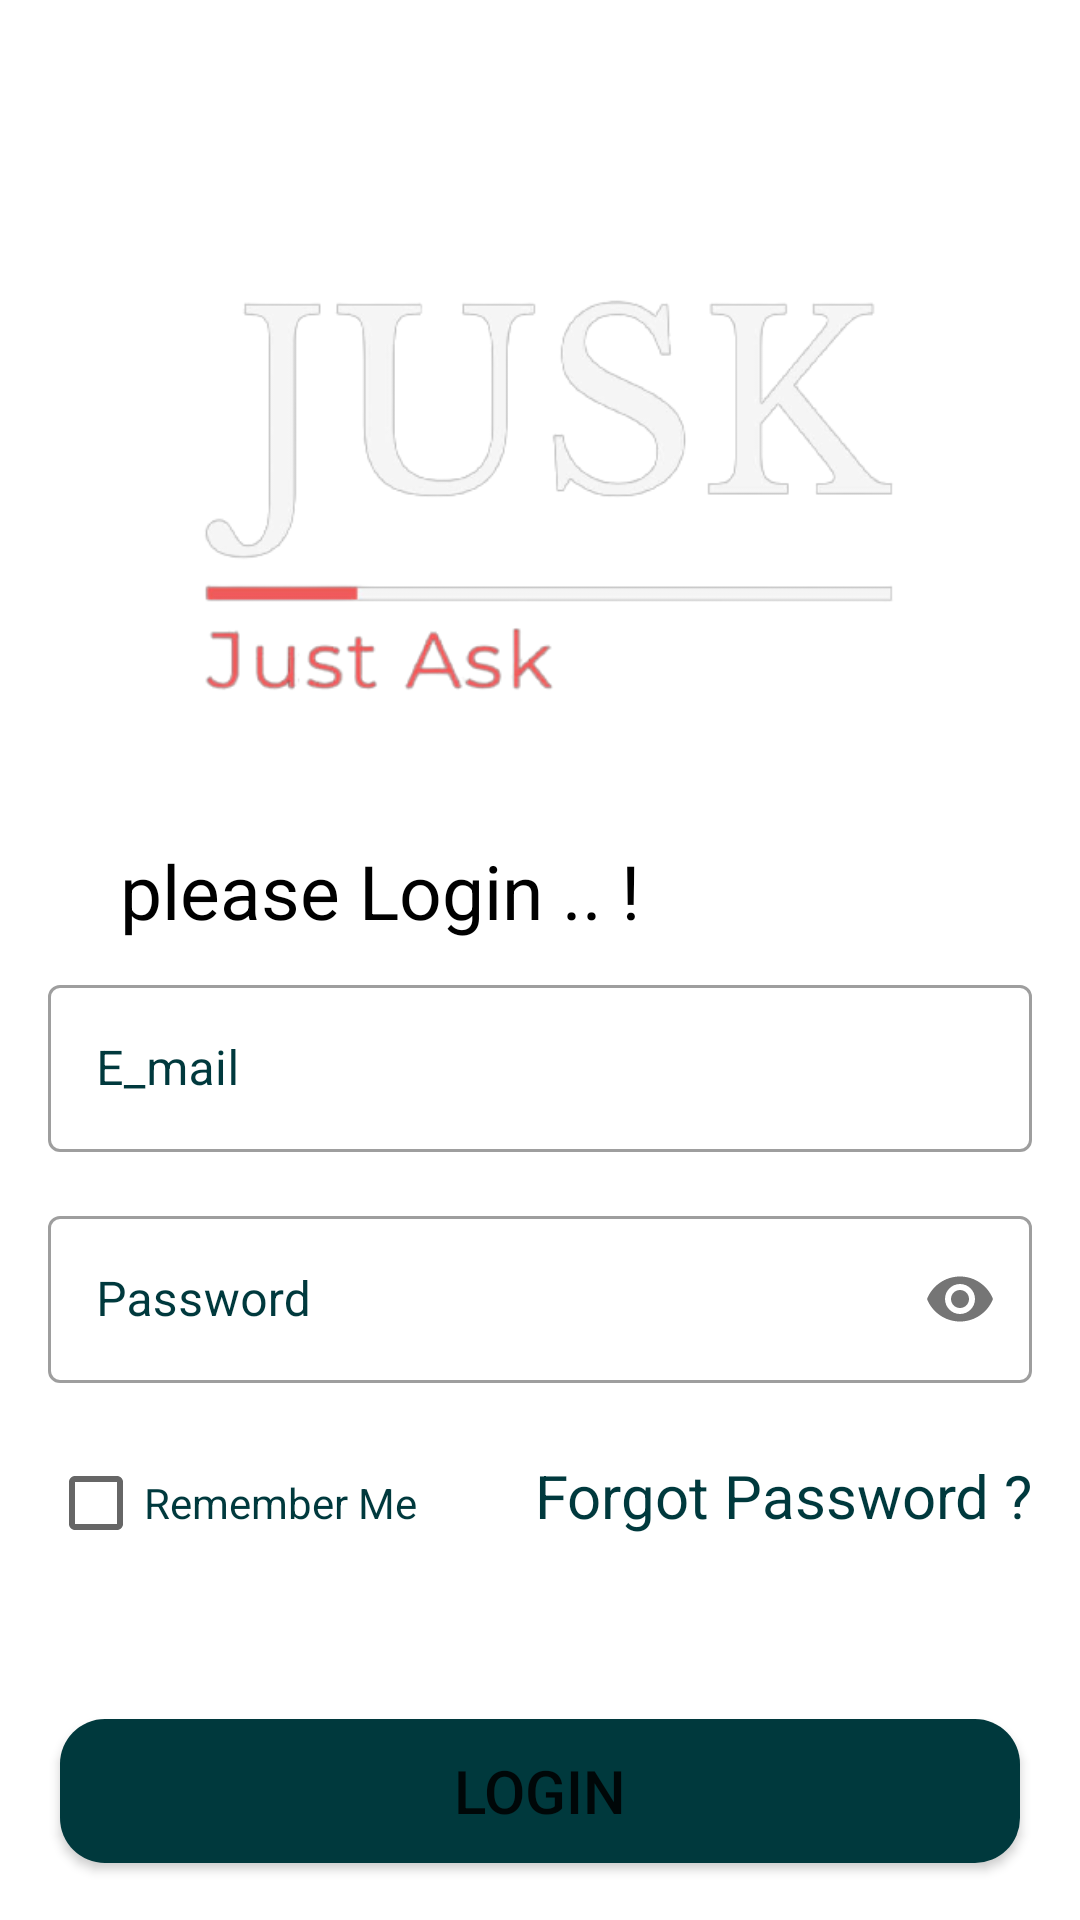

Write the Android layout XML for this screen, with the resource values it uses.
<!-- AndroidManifest.xml: application theme Theme.OnlineShopping -->
<!-- res/layout/activity_main.xml -->
<?xml version="1.0" encoding="utf-8"?>
<androidx.constraintlayout.widget.ConstraintLayout xmlns:android="http://schemas.android.com/apk/res/android"
    xmlns:app="http://schemas.android.com/apk/res-auto"
    xmlns:tools="http://schemas.android.com/tools"
    android:layout_width="match_parent"
    android:layout_height="match_parent"
    android:background="@drawable/login"
    tools:context=".ui.MainActivity"
    >

    <com.google.android.material.textfield.TextInputLayout
        android:id="@+id/textInputLayout"
        style="@style/Widget.MaterialComponents.TextInputLayout.OutlinedBox"
        android:layout_width="match_parent"
        android:layout_height="wrap_content"
        android:layout_marginStart="16dp"
        android:layout_marginTop="20dp"
        android:layout_marginEnd="16dp"
        android:textColorHint="@color/richBlack"
        app:layout_constraintEnd_toEndOf="parent"
        app:layout_constraintStart_toStartOf="parent"
        app:layout_constraintTop_toBottomOf="@+id/imageView2">

        <com.google.android.material.textfield.TextInputEditText
            android:id="@+id/emailLogin"
            android:layout_width="match_parent"
            android:layout_height="wrap_content"
            android:background="@drawable/edit_text_you"
            android:hint="E_mail"
            android:inputType="textEmailAddress" />
    </com.google.android.material.textfield.TextInputLayout>

    <com.google.android.material.textfield.TextInputLayout
        android:id="@+id/textInputLayout3"
        android:layout_width="match_parent"
        android:layout_height="wrap_content"
        android:layout_margin="16dp"
        style="@style/Widget.MaterialComponents.TextInputLayout.OutlinedBox"
        app:layout_constraintStart_toStartOf="parent"
        app:layout_constraintTop_toBottomOf="@+id/textInputLayout"
        app:passwordToggleEnabled="true"
        android:textColorHint="@color/richBlack">

        <com.google.android.material.textfield.TextInputEditText
            android:id="@+id/passwordLogin"
            android:layout_width="match_parent"
            android:background="@drawable/edit_text_you"
            android:layout_height="wrap_content"
            android:hint="Password"
            android:inputType="numberPassword"
            />
    </com.google.android.material.textfield.TextInputLayout>

    <CheckBox
        android:id="@+id/check"
        android:layout_width="wrap_content"
        android:layout_height="wrap_content"
        android:layout_gravity="center"
        android:layout_margin="16dp"
        android:text="Remember Me"
        android:textColor="@color/richBlack"
        app:layout_constraintStart_toStartOf="parent"
        app:layout_constraintTop_toBottomOf="@+id/textInputLayout3" />

    <Button
        android:id="@+id/btnLogin"
        android:layout_width="match_parent"
        android:layout_height="wrap_content"
        android:layout_marginStart="20dp"
        android:layout_marginTop="48dp"
        android:layout_marginEnd="20dp"
        android:background="@drawable/redius"
        android:backgroundTint="@color/richBlack"
        android:text="Login"
        android:textSize="20sp"
        app:layout_constraintEnd_toEndOf="parent"
        app:layout_constraintHorizontal_bias="0.0"
        app:layout_constraintStart_toStartOf="parent"
        app:layout_constraintTop_toBottomOf="@+id/check" />

    <Button
        android:id="@+id/btnSignUp"
        android:layout_width="match_parent"
        android:layout_height="wrap_content"
        android:layout_marginStart="20dp"
        android:layout_marginTop="44dp"
        android:layout_marginEnd="20dp"
        android:background="@drawable/redius"
        android:backgroundTint="@color/richBlack"
        android:text="SignUp"
        android:textSize="20sp"
        app:layout_constraintEnd_toEndOf="parent"
        app:layout_constraintHorizontal_bias="0.0"
        app:layout_constraintStart_toStartOf="parent"
        app:layout_constraintTop_toBottomOf="@+id/btnLogin" />

    <TextView
        android:id="@+id/forgotTextView"
        android:layout_width="wrap_content"
        android:layout_height="wrap_content"
        android:layout_marginEnd="16dp"
        android:layout_marginTop="24dp"
        android:clickable="true"
        android:text="Forgot Password ?"
        android:textColor="@color/richBlack"
        android:textSize="20sp"
        app:layout_constraintEnd_toEndOf="parent"
        app:layout_constraintTop_toBottomOf="@+id/textInputLayout3" />

    <ImageView
        android:id="@+id/imageView2"
        android:layout_width="338dp"
        android:layout_height="293dp"
        android:layout_margin="10dp"
        android:layout_marginTop="16dp"
        android:src="@drawable/sss"
        app:layout_constraintEnd_toEndOf="parent"
        app:layout_constraintHorizontal_bias="0.497"
        app:layout_constraintStart_toStartOf="parent"
        app:layout_constraintTop_toTopOf="parent" />

    <Button
        android:id="@+id/button"
        android:layout_width="wrap_content"
        android:layout_height="wrap_content"
        android:layout_marginStart="168dp"
        android:layout_marginTop="84dp"
        android:text="Button"
        app:layout_constraintStart_toStartOf="parent"
        app:layout_constraintTop_toBottomOf="@+id/btnSignUp" />

    <TextView
        android:id="@+id/textView"
        android:layout_width="wrap_content"
        android:layout_height="wrap_content"
        android:layout_marginStart="40dp"
        android:layout_marginBottom="1dp"
        android:text="please Login .. !"
        android:textSize="25sp"
android:textColor="@color/black"
        app:layout_constraintBottom_toTopOf="@+id/textInputLayout"
        app:layout_constraintStart_toStartOf="parent"
        app:layout_constraintTop_toTopOf="parent"
        app:layout_constraintVertical_bias="0.971" />

</androidx.constraintlayout.widget.ConstraintLayout>
<!-- resources referenced by this layout -->
<resources>
  <color name="black">#FF000000</color>
  <color name="richBlack">#00393D</color>
  <!-- drawable redius (drawable) -->
  <?xml version="1.0" encoding="utf-8"?>
  <shape xmlns:android="http://schemas.android.com/apk/res/android"
      android:shape="rectangle">
      <solid android:color="@color/richBlack" />
      <corners android:radius="15dp" />
  </shape>
  <!-- drawable sss: png bitmap (drawable-v24, 43341 bytes) -->
  <style name="Theme.OnlineShopping" parent="Theme.MaterialComponents.DayNight.DarkActionBar">
          
          <item name="colorPrimary">@color/blue</item>
          <item name="colorPrimaryVariant">@color/richBlack</item>
          <item name="colorOnPrimary">@color/white</item>
          
          <item name="colorSecondary">@color/richBlack</item>
          <item name="colorSecondaryVariant">@color/teal_700</item>
          <item name="colorOnSecondary">@color/black</item>
          
          <item name="android:statusBarColor" tools:targetApi="l">?attr/colorPrimaryVariant</item>
          
      </style>
  <color name="blue">#214e87</color>
  <color name="white">#FFFFFFFF</color>
  <color name="teal_700">#FF018786</color>
</resources>
